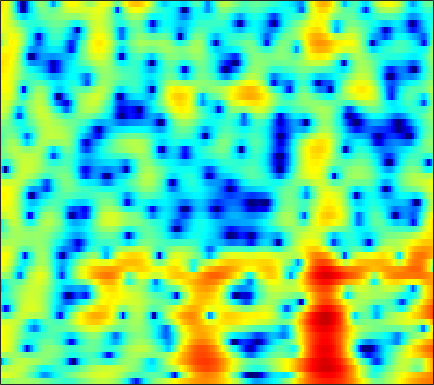

The data file committed next to this chart (first rows):
-0.084007, 0.18326, 0.50728, 0.79021, 0.96995, 1.165, 1.3022, 1.361, 1.3916, 1.3827, 1.3309, 1.2629, 1.1374, 0.97572, 0.82953, 0.6121, 0.37299, 0.18029, -0.094251, -0.38293, -0.66905, -0.89325, -1.2138, -1.5383
3.784, 3.734, 3.649, 3.535, 3.425, 3.236, 2.991, 2.762, 2.386, 1.917, 1.338, 0.8241, 0.01605, -0.947, -1.788, -3.085, -4.583, -5.826, -7.556, -9.044, -9.72, -9.488, -8.463, -7.163
1.506, 1.585, 1.813, 2.108, 2.331, 2.586, 2.756, 2.812, 2.777, 2.607, 2.287, 1.952, 1.37, 0.6205, -0.04857, -1.071, -2.199, -3.067, -4.142, -4.919, -5.24, -5.176, -4.797, -4.286
-11.05, -7.154, -3.886, -1.747, -0.5901, 0.5402, 1.321, 1.728, 2.086, 2.269, 2.314, 2.276, 2.142, 1.938, 1.753, 1.476, 1.188, 0.9726, 0.6874, 0.4129, 0.1399, -0.07118, -0.372, -0.7167
0.8503, 0.9222, 1.069, 1.207, 1.265, 1.249, 1.104, 0.9127, 0.562, 0.1433, -0.2707, -0.5369, -0.7824, -0.8633, -0.814, -0.6371, -0.3881, -0.1876, 0.05687, 0.2446, 0.3529, 0.3731, 0.312, 0.1574
4.67, 4.471, 4.103, 3.591, 3.095, 2.249, 1.135, 0.09863, -1.675, -4.075, -7.47, -11.12, -17.03, -13.42, -9.515, -6.052, -3.778, -2.553, -1.354, -0.5131, 0.04977, 0.3146, 0.4785, 0.4519
5.181, 4.957, 4.536, 3.97, 3.447, 2.613, 1.616, 0.7702, -0.4926, -1.846, -3.158, -3.981, -4.673, -4.765, -4.494, -3.857, -3.106, -2.567, -1.94, -1.44, -1.088, -0.939, -0.8997, -1.043
4.94, 4.732, 4.362, 3.887, 3.461, 2.798, 2.032, 1.407, 0.5181, -0.4042, -1.322, -1.974, -2.747, -3.347, -3.665, -3.883, -3.857, -3.705, -3.368, -2.971, -2.596, -2.357, -2.137, -2.062
4.771, 4.624, 4.365, 4.021, 3.695, 3.176, 2.523, 1.941, 1.018, -0.1166, -1.512, -2.757, -4.75, -7.16, -9.124, -11.02, -10.5, -8.957, -6.809, -5.068, -3.801, -3.099, -2.404, -1.953
3.237, 3.209, 3.16, 3.111, 3.069, 2.986, 2.807, 2.58, 2.113, 1.415, 0.426, -0.5428, -2.167, -4.099, -5.58, -6.917, -6.643, -5.645, -4.159, -2.957, -2.163, -1.812, -1.644, -1.76
-1.876, -2.386, -2.747, -2.348, -1.623, -0.3646, 0.8363, 1.573, 2.299, 2.737, 2.905, 2.883, 2.698, 2.429, 2.212, 1.944, 1.72, 1.571, 1.361, 1.024, 0.494, -0.07959, -1.171, -2.734
-7.556, -10.32, -15.52, -13.54, -9.07, -4.939, -2.147, -0.6121, 0.9239, 2.018, 2.79, 3.196, 3.534, 3.675, 3.679, 3.573, 3.326, 3.055, 2.569, 1.897, 1.043, 0.2576, -1.015, -2.531
-4.432, -4.556, -4.475, -4.006, -3.391, -2.309, -1.153, -0.3066, 0.7083, 1.567, 2.25, 2.648, 3.043, 3.271, 3.331, 3.277, 3.07, 2.804, 2.317, 1.675, 0.8606, 0.1368, -0.9729, -2.245
-4.439, -4.036, -3.409, -2.652, -2.066, -1.273, -0.4794, 0.09276, 0.8064, 1.446, 1.995, 2.336, 2.696, 2.945, 3.045, 3.052, 2.915, 2.714, 2.302, 1.731, 0.9814, 0.315, -0.7238, -1.947
-7.552, -6.086, -4.456, -3.166, -2.347, -1.485, -0.7611, -0.2819, 0.2951, 0.856, 1.397, 1.78, 2.223, 2.588, 2.803, 2.966, 2.987, 2.9, 2.621, 2.159, 1.532, 0.9494, 0.03152, -1.037
-6.465, -4.879, -3.357, -2.403, -1.999, -1.726, -1.677, -1.679, -1.572, -1.215, -0.5472, 0.1094, 1.057, 1.926, 2.468, 3.027, 3.35, 3.434, 3.34, 3.004, 2.433, 1.837, 0.8526, -0.3268
0.6464, 0.7758, 0.7661, 0.3735, -0.2763, -1.607, -3.744, -6.105, -10.38, -11.75, -7.113, -4.146, -1.246, 0.8175, 1.962, 3.068, 3.769, 4.047, 4.136, 3.887, 3.279, 2.603, 1.38, -0.2488
4.123, 3.785, 3.105, 2.184, 1.275, -0.2662, -2.174, -3.738, -5.54, -6.181, -5.296, -4.048, -2.332, -0.7676, 0.263, 1.397, 2.234, 2.636, 2.855, 2.707, 2.19, 1.579, 0.4176, -1.115
5.446, 5.065, 4.394, 3.54, 2.76, 1.502, 0.04136, -1.169, -2.857, -4.469, -5.753, -6.12, -5.389, -3.777, -2.444, -0.842, 0.3524, 0.9866, 1.441, 1.475, 1.105, 0.5519, -0.5161, -1.939
5.449, 5.307, 4.957, 4.335, 3.713, 2.645, 1.24, -0.1003, -2.415, -5.66, -10.83, -15.76, -11.84, -6.46, -3.865, -1.512, 0.01541, 0.738, 1.258, 1.315, 0.934, 0.3569, -0.7791, -2.402
3.195, 3.396, 3.448, 3.261, 2.991, 2.458, 1.736, 1.094, 0.1348, -0.8206, -1.587, -1.909, -1.833, -1.337, -0.8116, -0.1135, 0.4607, 0.7431, 0.8924, 0.7604, 0.3441, -0.155, -1.097, -2.356
0.8413, 1.178, 1.481, 1.685, 1.741, 1.699, 1.555, 1.399, 1.139, 0.8732, 0.6706, 0.5563, 0.4908, 0.5265, 0.5921, 0.688, 0.7562, 0.7673, 0.6937, 0.489, 0.1316, -0.2421, -0.8887, -1.684
-1.235, -0.7974, -0.1892, 0.3735, 0.7144, 1.049, 1.246, 1.302, 1.294, 1.203, 1.081, 0.9952, 0.8874, 0.8283, 0.807, 0.8171, 0.8311, 0.8375, 0.8053, 0.7036, 0.4995, 0.2655, -0.1445, -0.6721
-5.08, -3.556, -1.726, -0.3653, 0.386, 1.07, 1.419, 1.496, 1.403, 1.138, 0.7492, 0.4487, 0.1103, -0.09489, -0.1133, 0.03163, 0.3177, 0.5594, 0.8594, 1.075, 1.17, 1.149, 0.9765, 0.6398
-5.675, -3.063, -0.593, 1.009, 1.782, 2.345, 2.442, 2.246, 1.618, 0.609, -0.7851, -2.038, -3.724, -4.785, -4.677, -3.53, -1.981, -0.914, 0.2646, 1.123, 1.684, 1.93, 2.014, 1.839
1.831, 2.272, 2.852, 3.266, 3.425, 3.35, 2.929, 2.361, 1.219, -0.449, -2.777, -5.21, -9.921, -16.89, -14.85, -8.712, -5.089, -3.227, -1.435, -0.181, 0.6543, 1.046, 1.294, 1.238
4.075, 4.159, 4.185, 4.066, 3.85, 3.376, 2.656, 1.938, 0.761, -0.6698, -2.257, -3.486, -4.966, -5.915, -6.133, -5.815, -4.983, -4.238, -3.246, -2.355, -1.628, -1.226, -0.8719, -0.7579
4.905, 4.948, 4.857, 4.592, 4.256, 3.625, 2.76, 1.954, 0.6713, -0.8402, -2.545, -3.877, -5.627, -7.046, -7.702, -7.871, -7.352, -6.707, -5.75, -4.849, -4.054, -3.528, -2.944, -2.511
5.33, 5.386, 5.283, 4.993, 4.652, 3.998, 3.11, 2.262, 0.8483, -0.9463, -3.272, -5.458, -9.38, -15.48, -22.18, -17.82, -12.79, -10.67, -8.943, -7.878, -7.113, -6.554, -5.74, -4.792
5.044, 5.052, 4.947, 4.72, 4.47, 4.001, 3.355, 2.728, 1.655, 0.2896, -1.451, -2.984, -5.315, -7.651, -8.946, -9.598, -9.449, -9.401, -9.84, -11.05, -12.95, -13.95, -12.51, -9.267
3.413, 3.236, 3.082, 3.024, 3.019, 3.039, 2.979, 2.85, 2.525, 1.995, 1.28, 0.6298, -0.3202, -1.322, -2.062, -3.02, -4.063, -4.962, -6.491, -8.612, -11.28, -12.75, -11.57, -8.354
-1.102, -2.072, -2.732, -2.253, -1.357, -0.01891, 1.129, 1.779, 2.367, 2.648, 2.684, 2.559, 2.244, 1.786, 1.363, 0.7133, -0.03079, -0.6331, -1.467, -2.265, -2.876, -3.118, -3.094, -2.69
-6.639, -10.83, -22.62, -11.82, -6.981, -3.184, -0.8011, 0.4456, 1.614, 2.365, 2.797, 2.951, 2.972, 2.818, 2.603, 2.211, 1.724, 1.304, 0.71, 0.1105, -0.4429, -0.7978, -1.139, -1.363
-3.18, -3.664, -3.876, -3.29, -2.444, -1.156, 0.06608, 0.8519, 1.682, 2.29, 2.669, 2.844, 2.919, 2.853, 2.715, 2.41, 1.983, 1.57, 0.8993, 0.09406, -0.8412, -1.6, -2.599, -3.45
-1.171, -0.8898, -0.4612, 0.03649, 0.4575, 1.002, 1.509, 1.818, 2.138, 2.333, 2.445, 2.474, 2.47, 2.415, 2.337, 2.152, 1.824, 1.461, 0.7506, -0.2871, -1.768, -3.28, -6.072, -9.988
-1.297, -0.4848, 0.4577, 1.161, 1.537, 1.872, 1.989, 1.944, 1.723, 1.35, 0.9364, 0.6578, 0.4776, 0.551, 0.7412, 1.071, 1.312, 1.359, 1.164, 0.5945, -0.4132, -1.504, -3.42, -5.643
-2.721, -1.325, -0.0371, 0.8111, 1.157, 1.293, 1.034, 0.5885, -0.4087, -1.901, -4.002, -5.815, -7.481, -6.382, -4.511, -2.185, -0.4362, 0.4811, 1.276, 1.647, 1.677, 1.543, 1.217, 0.8855
-2.906, -1.865, -0.8867, -0.3282, -0.1438, -0.2379, -0.6852, -1.284, -2.476, -4.217, -6.767, -9.235, -12, -9.92, -7.052, -3.912, -1.677, -0.4308, 0.7844, 1.606, 2.12, 2.35, 2.508, 2.537
-1.576, -1.246, -0.9479, -0.9327, -1.064, -1.426, -1.953, -2.437, -3.123, -3.798, -4.33, -4.536, -4.444, -3.831, -3.103, -1.954, -0.7885, -0.001437, 0.8778, 1.546, 2.015, 2.239, 2.407, 2.44
0.3733, 0.2223, -0.1309, -0.7229, -1.325, -2.282, -3.354, -4.098, -4.792, -4.997, -4.604, -4.063, -3.147, -2.139, -1.369, -0.4142, 0.4549, 1.017, 1.622, 2.044, 2.289, 2.358, 2.323, 2.144
2.578, 2.174, 1.348, 0.228, -0.9228, -2.942, -5.761, -8.616, -12.97, -12.41, -8.236, -5.729, -3.203, -1.351, -0.2557, 0.9009, 1.762, 2.238, 2.657, 2.848, 2.802, 2.638, 2.231, 1.648
3.792, 3.428, 2.698, 1.64, 0.6135, -1.194, -3.522, -5.476, -7.626, -7.594, -5.592, -3.878, -1.904, -0.3036, 0.6641, 1.7, 2.417, 2.753, 2.942, 2.83, 2.419, 1.911, 0.9672, -0.2524
3.335, 3.418, 3.309, 2.82, 2.24, 1.267, 0.1339, -0.6868, -1.602, -2.074, -2.021, -1.695, -0.9222, 0.0114, 0.7108, 1.485, 2.044, 2.269, 2.275, 1.894, 1.114, 0.2175, -1.374, -3.505
2.928, 3.728, 4.185, 4.097, 3.704, 2.821, 1.579, 0.3858, -1.46, -3.298, -4.52, -4.451, -3.182, -1.488, -0.3521, 0.8359, 1.6, 1.903, 1.929, 1.524, 0.6492, -0.3403, -2.193, -4.739
4.095, 4.671, 4.955, 4.781, 4.351, 3.322, 1.75, 0.1318, -2.883, -7.603, -16.25, -14.88, -7.57, -3.798, -2.039, -0.4819, 0.4018, 0.7246, 0.7817, 0.4766, -0.1798, -0.8671, -2.067, -3.524
5.013, 5.08, 4.994, 4.626, 4.159, 3.281, 2.096, 1.039, -0.5032, -2.032, -3.132, -3.46, -3.283, -2.762, -2.32, -1.889, -1.654, -1.641, -1.825, -2.233, -2.813, -3.334, -4.074, -4.843
5.533, 5.446, 5.204, 4.776, 4.332, 3.599, 2.714, 1.974, 0.9479, -0.07013, -0.9839, -1.559, -2.194, -2.676, -2.979, -3.352, -3.746, -4.078, -4.625, -5.332, -6.185, -6.913, -7.895, -8.711
6.019, 5.914, 5.624, 5.188, 4.761, 4.039, 3.165, 2.421, 1.308, 0.1093, -1.133, -2.064, -3.246, -4.272, -4.942, -5.636, -6.23, -6.665, -7.341, -8.245, -9.524, -10.83, -13.15, -16.09
6.301, 6.223, 5.973, 5.576, 5.169, 4.43, 3.476, 2.598, 1.186, -0.4919, -2.447, -4.105, -6.424, -8.58, -9.695, -10.15, -9.905, -9.666, -9.57, -9.849, -10.67, -11.72, -13.72, -16.57
5.83, 5.873, 5.864, 5.684, 5.404, 4.811, 3.909, 3, 1.448, -0.5603, -3.182, -5.725, -10.29, -18.15, -41.48, -18.92, -13.73, -11.8, -10.3, -9.549, -9.283, -9.26, -9.491, -9.747
3.449, 4.081, 4.844, 5.301, 5.397, 5.202, 4.607, 3.914, 2.644, 0.9528, -1.15, -2.973, -5.583, -8.12, -9.545, -10.35, -10.29, -9.929, -9.226, -8.455, -7.669, -7.138, -6.603, -6.229
-1.56, 1.173, 3.384, 4.657, 5.165, 5.351, 5.088, 4.628, 3.698, 2.432, 0.8792, -0.4445, -2.404, -4.543, -6.234, -8.641, -11.02, -12.26, -12.06, -10.07, -7.925, -6.624, -5.251, -4.356
1.325, 2.369, 3.55, 4.309, 4.618, 4.686, 4.426, 4.02, 3.242, 2.219, 0.9538, -0.1419, -1.858, -3.882, -5.713, -8.882, -13.32, -17.45, -16.44, -11.47, -8.066, -6.27, -4.591, -3.52
3.925, 3.992, 4.049, 3.982, 3.82, 3.465, 2.927, 2.425, 1.637, 0.7431, -0.2334, -1.014, -2.115, -3.272, -4.14, -5.299, -6.22, -6.591, -6.533, -5.852, -4.879, -4.146, -3.273, -2.598
4.84, 4.589, 4.124, 3.529, 2.98, 2.13, 1.154, 0.3916, -0.627, -1.565, -2.347, -2.824, -3.268, -3.55, -3.684, -3.731, -3.676, -3.557, -3.281, -2.891, -2.453, -2.123, -1.706, -1.341
5.442, 4.977, 4.155, 3.094, 2.139, 0.6251, -1.11, -2.532, -4.415, -6.038, -6.99, -7.09, -6.548, -5.6, -4.836, -3.837, -2.982, -2.445, -1.845, -1.403, -1.074, -0.8718, -0.6652, -0.4866
6.041, 5.46, 4.421, 2.993, 1.626, -0.6291, -3.469, -6.095, -10.48, -16.57, -23.03, -18.93, -13.04, -8.949, -6.635, -4.325, -2.624, -1.699, -0.8944, -0.5016, -0.4612, -0.6224, -0.9836, -1.324
6.213, 5.725, 4.769, 3.385, 2.017, -0.3593, -3.484, -6.485, -11.56, -17.89, -22.15, -19.21, -13.33, -8.634, -5.916, -3.131, -1.225, -0.2611, 0.4414, 0.5302, -0.05967, -1.031, -3.196, -6.658
